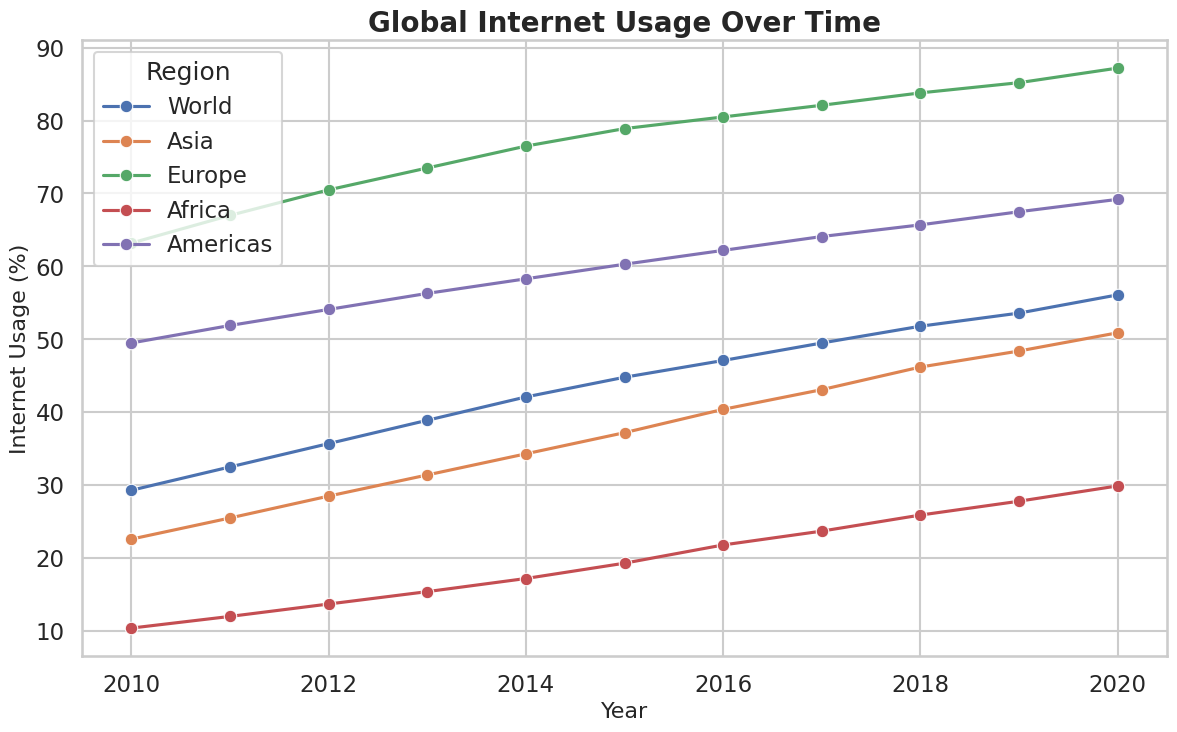

This chart was generated by the following Python code:
import pandas as pd
import matplotlib.pyplot as plt
import seaborn as sns

#Load the data
data = {
    'Year': [2010, 2011, 2012, 2013, 2014, 2015, 2016, 2017, 2018, 2019, 2020],
    'World': [29.3, 32.5, 35.7, 38.9, 42.1, 44.8, 47.1, 49.5, 51.8, 53.6, 56.1],
    'Asia': [22.6, 25.5, 28.5, 31.4, 34.3, 37.2, 40.4, 43.1, 46.2, 48.4, 50.9],
    'Europe': [63.2, 67.0, 70.5, 73.5, 76.5, 78.9, 80.5, 82.1, 83.8, 85.2, 87.2],
    'Africa': [10.4, 12.0, 13.7, 15.4, 17.2, 19.3, 21.8, 23.7, 25.9, 27.8, 29.9],
    'Americas': [49.5, 51.9, 54.1, 56.3, 58.3, 60.3, 62.2, 64.1, 65.7, 67.5, 69.2]
}

# Create DataFrame
df = pd.DataFrame(data)

# Melt the data for easier plotting
df_melted = df.melt(id_vars='Year', var_name='Region', value_name='Internet_Usage')

# Set the style and context
sns.set(style='whitegrid', context='talk')

# Create the figure and axes
plt.figure(figsize=(14, 8))

# Plot the data
sns.lineplot(x='Year', y='Internet_Usage', hue='Region', data=df_melted, marker='o')

# Adding titles and labels
plt.title('Global Internet Usage Over Time', fontsize=20, fontweight='bold')
plt.xlabel('Year', fontsize=16)
plt.ylabel('Internet Usage (%)', fontsize=16)
plt.legend(title='Region')

# Show the plot
plt.show()